Photos from the image-classification dataset "fold3" in the GitHub repository Anuvathan/Coco_Anuvathan. Its 3 classes are: caterpillar, healthy, leaf spot.

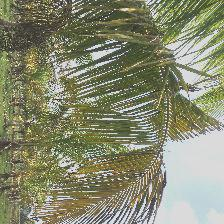
Label: caterpillar

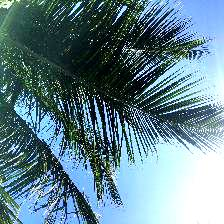
Label: healthy

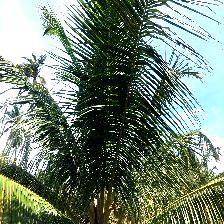
Label: healthy

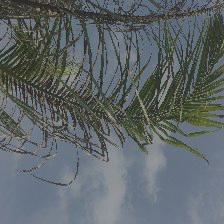
Label: caterpillar

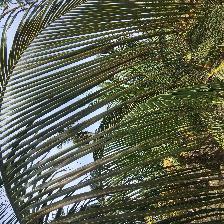
Label: leaf spot

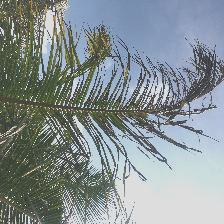
Label: caterpillar
